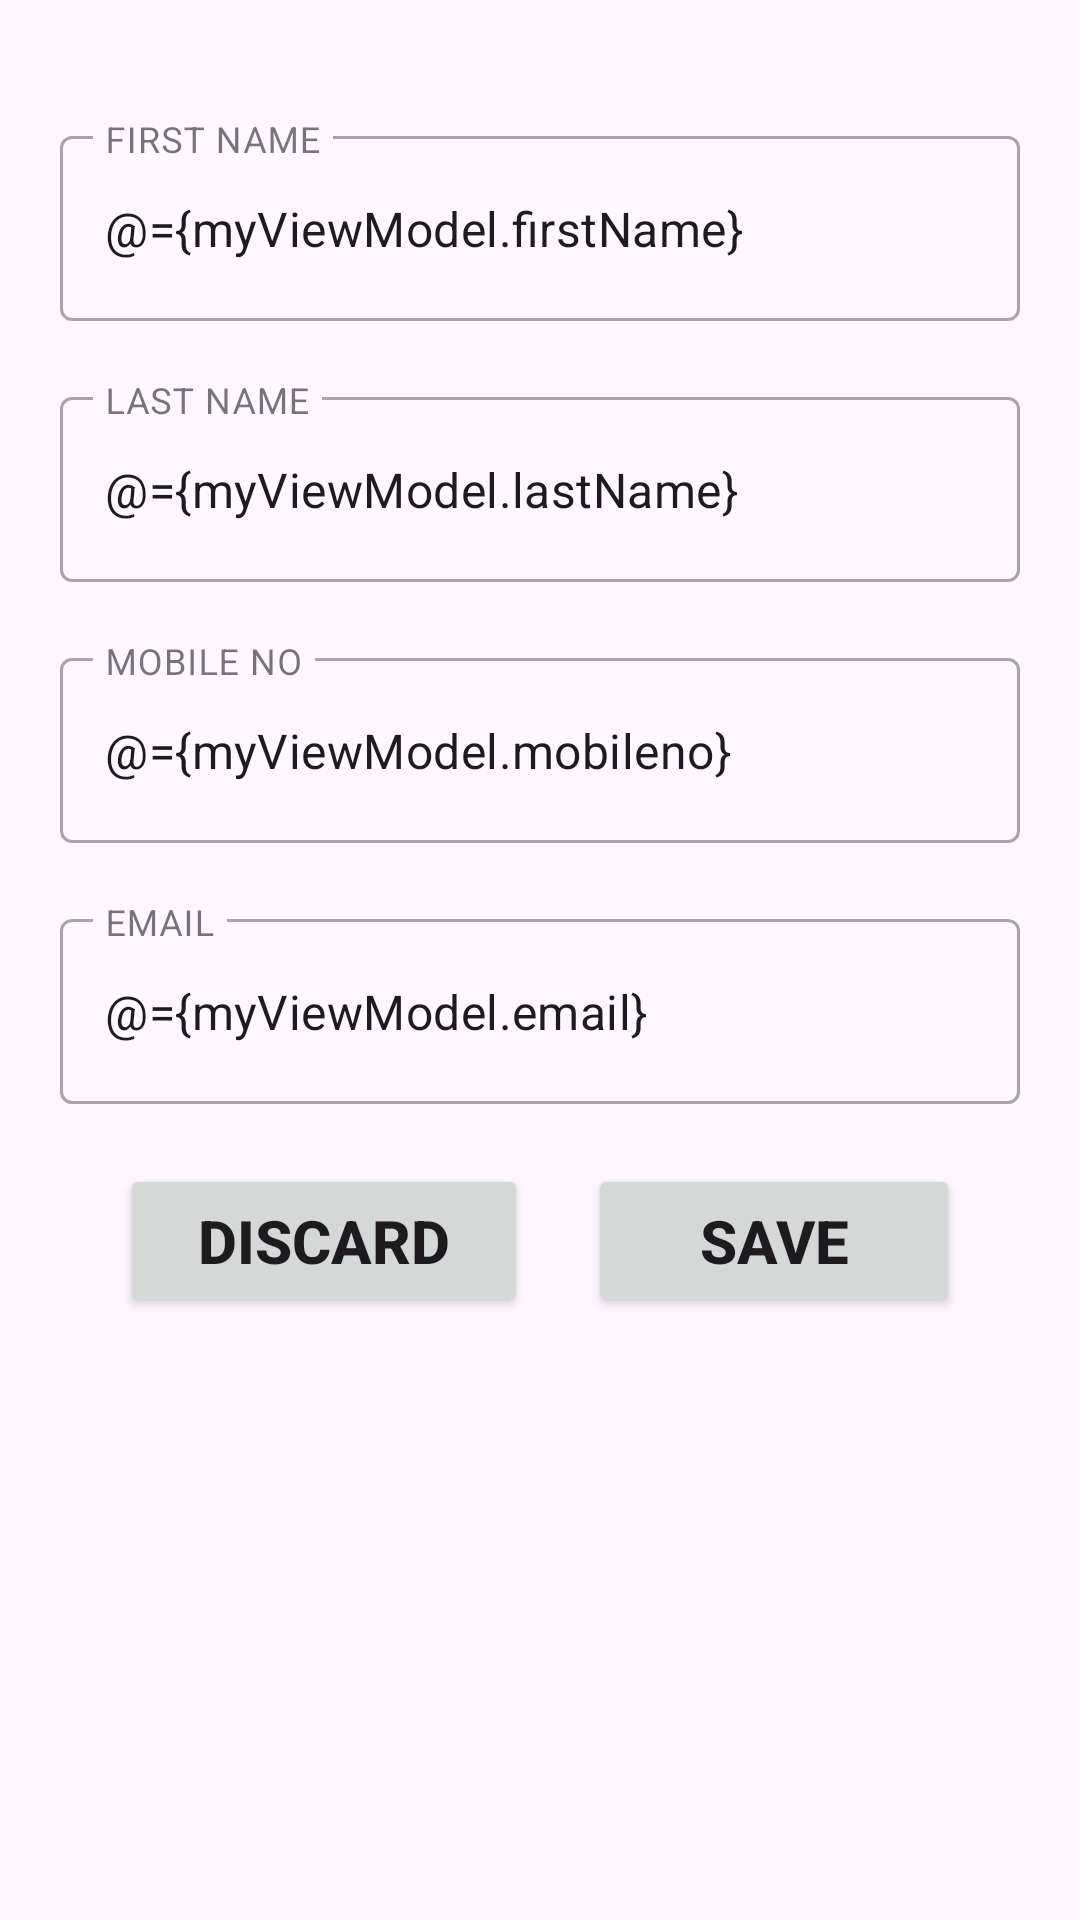

Android layout source for this screen:
<!-- AndroidManifest.xml: application theme Theme.PhonebookAssignment -->
<!-- res/layout/fragment_add_contact.xml -->
<?xml version="1.0" encoding="utf-8"?>
<layout xmlns:android="http://schemas.android.com/apk/res/android"
    xmlns:app="http://schemas.android.com/apk/res-auto"
    xmlns:tools="http://schemas.android.com/tools">

    <data>
        <variable
            name="myViewModel"
            type="com.example.phonebook_assignment.viewmodel.ContactViewModel" />
    </data>

    <FrameLayout
        android:layout_width="match_parent"
        android:layout_height="match_parent"
        tools:context=".AddContactFragment">

        <LinearLayout
            android:layout_width="match_parent"
            android:layout_height="match_parent"
            android:layout_margin="20dp"
            android:orientation="vertical"
            tools:layout_editor_absoluteX="25dp"
            tools:layout_editor_absoluteY="25dp">

            <com.google.android.material.textfield.TextInputLayout
                android:id="@+id/firstNameTIL"
                style="@style/Widget.MaterialComponents.TextInputLayout.OutlinedBox"
                android:layout_width="match_parent"
                android:layout_height="wrap_content"
                android:layout_marginTop="20dp">

                <com.google.android.material.textfield.TextInputEditText
                    android:layout_width="match_parent"
                    android:layout_height="wrap_content"
                    android:hint="FIRST NAME"
                    android:text="@={myViewModel.firstName}"
                    android:inputType="textPersonName"
                    android:paddingHorizontal="15dp"
                    android:paddingVertical="20dp" />
            </com.google.android.material.textfield.TextInputLayout>

            <com.google.android.material.textfield.TextInputLayout
                android:id="@+id/lastNameTIL"
                style="@style/Widget.MaterialComponents.TextInputLayout.OutlinedBox"
                android:layout_width="match_parent"
                android:layout_height="wrap_content"
                android:layout_marginTop="20dp">

                <com.google.android.material.textfield.TextInputEditText
                    android:layout_width="match_parent"
                    android:layout_height="wrap_content"
                    android:hint="LAST NAME"
                    android:text="@={myViewModel.lastName}"
                    android:inputType="textPersonName"
                    android:paddingHorizontal="15dp"
                    android:paddingVertical="20dp" />
            </com.google.android.material.textfield.TextInputLayout>

            <com.google.android.material.textfield.TextInputLayout
                android:id="@+id/mobileTIL"
                style="@style/Widget.MaterialComponents.TextInputLayout.OutlinedBox"
                android:layout_width="match_parent"
                android:layout_height="wrap_content"
                android:layout_marginTop="20dp">

                <com.google.android.material.textfield.TextInputEditText
                    android:layout_width="match_parent"
                    android:layout_height="wrap_content"
                    android:hint="MOBILE NO"
                    android:text="@={myViewModel.mobileno}"
                    android:inputType="number"
                    android:paddingHorizontal="15dp"
                    android:paddingVertical="20dp" />
            </com.google.android.material.textfield.TextInputLayout>

            <com.google.android.material.textfield.TextInputLayout
                android:id="@+id/emailTIL"
                style="@style/Widget.MaterialComponents.TextInputLayout.OutlinedBox"
                android:layout_width="match_parent"
                android:layout_height="wrap_content"
                android:layout_marginTop="20dp">

                <com.google.android.material.textfield.TextInputEditText
                    android:layout_width="match_parent"
                    android:layout_height="wrap_content"
                    android:hint="EMAIL"
                    android:text="@={myViewModel.email}"
                    android:inputType="textEmailAddress"
                    android:paddingHorizontal="15dp"
                    android:paddingVertical="20dp" />
            </com.google.android.material.textfield.TextInputLayout>

            <LinearLayout
                android:layout_width="match_parent"
                android:layout_height="wrap_content"
                android:layout_margin="20dp"
                android:orientation="horizontal">

                <Button
                    android:id="@+id/discardButton"
                    android:layout_width="wrap_content"
                    android:layout_height="wrap_content"
                    android:layout_marginRight="10dp"
                    android:layout_weight="1"
                    android:paddingHorizontal="8dp"
                    android:paddingVertical="12dp"
                    android:text="DISCARD"
                    android:textSize="20sp"
                    android:textStyle="bold" />

                <Button
                    android:id="@+id/saveContactButton"
                    android:layout_width="wrap_content"
                    android:layout_height="wrap_content"
                    android:layout_marginLeft="10dp"
                    android:layout_weight="1"
                    android:paddingHorizontal="8dp"
                    android:paddingVertical="12dp"
                    android:text="SAVE"
                    android:textSize="20sp"
                    android:textStyle="bold" />
            </LinearLayout>

        </LinearLayout>
    </FrameLayout>
</layout>
<!-- resources referenced by this layout -->
<resources>
  <style name="Theme.PhonebookAssignment" parent="Base.Theme.PhonebookAssignment" />
  <style name="Base.Theme.PhonebookAssignment" parent="Theme.Material3.DayNight.NoActionBar">
          
          
      </style>
</resources>
